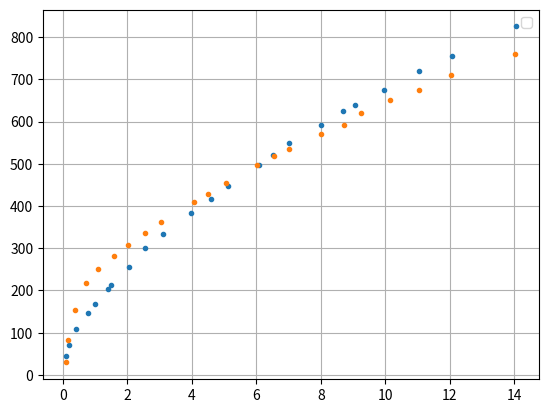

Write the Python code that produced this figure.
# -*- coding: utf-8 -*-
"""
Created on Thu May 11 11:52:33 2023

[redacted]
"""

# [redacted]
import numpy as np
import matplotlib.pyplot as plt
from scipy.optimize import curve_fit
import matplotlib.ticker as ticker
import pandas as pd
import random
import collections

t01 = 298
r01 = 1.95

v1=np.array([0.094, 0.1695, 0.415, 0.785, 1.389, 0.998, 1.482, 2.0315, 2.551, 3.089, 3.973, 4.5765, 5.118, 6.095, 6.52, 7.02, 8, 8.69, 9.05, 9.96, 11.06, 12.06, 14.07])
i1=np.array([44.045, 71, 108.95, 147.2, 203.3, 167, 212.5, 255.4, 299.45, 333.87, 384.1, 417.1, 448.07, 497.5, 519.85, 548.75, 591.9, 625, 640, 675, 720, 755, 825])
xerr=np.array([0.015, 0.015, 0.015, 0.016, 0.016, 0.016, 0.017, 0.017, 0.018, 0.019, 0.02, 0.021, 0.022, 0.024, 0.024, 0.025, 0.027, 0.028, 0.029, 0.03, 0.032, 0.034, 0.037])

resistencia1=[]
for i in range(len(v1)):
    resistencia1.append((v1[i]/i1[i])*(10**3))

temperatura1=[]
for i in range(len(v1)):
    temperatura1.append((t01*(resistencia1[i]/r01)**(0.8271)))



#Lampada IV

t02 = 299
r02 = 2
v2=np.array([0.076, 0.154, 0.350, 0.715, 1.029, 1.457, 2.027,  2.591, 2.928, 4.041, 4.522, 5.053, 6.05, 6.54, 7.04, 8.06, 8.08, 9.24, 10.03, 11.02, 12, 13.88])
i2=np.array([43.3, 81.15, 130.3, 166.2, 194.9, 231.65, 275.6, 315, 341.1, 403.7, 431.2, 458.7, 515, 540, 560, 615, 630, 660, 690, 725, 760, 830])
xerr=np.array([0.015, 0.015, 0.015, 0.015, 0.016, 0.017, 0.017, 0.018, 0.019, 0.02, 0.021, 0.022, 0.024, 0.024, 0.025, 0.027, 0.027, 0.029, 0.03, 0.032, 0.033, 0.037])

resistencia2=[]
for i in range(len(v2)):
    resistencia2.append((v2[i]/i2[i])*(10**3))

temperatura2=[]
for i in range(len(v2)):
    temperatura2.append((t02*(resistencia2[i]/r02)**(0.8271)))


#Lampada VI
t03 = 299
r03 = 2.4
v3=np.array([0.0765, 0.155, 0.358, 0.7204999999999999, 1.092, 1.569, 2.025, 3.032, 2.5355, 4.073, 4.498, 5.056, 6.03, 6.54, 7.01, 8.01, 8.71, 9.254999999999999, 10.16, 11.06, 12.05, 14.04])
i3=np.array([29.55666666666667, 82.1, 154.6, 217.75, 250.3, 281.85, 307.0, 362.1, 336.4, 410.15, 429.55, 454.2, 496.09999999999997, 517.75, 535.5, 571.55, 591.55, 620.0, 650.0, 675.0, 710.0, 760.0])
xerr=np.array([0.015, 0.015, 0.015, 0.015, 0.016, 0.017, 0.017, 0.019, 0.018, 0.021, 0.021, 0.022, 0.024, 0.024, 0.025, 0.027, 0.028, 0.029, 0.03, 0.032, 0.034, 0.037])

resistencia3=[]
for i in range(len(v3)):
    resistencia3.append((v3[i]/i3[i])*(10**3))


temperatura3=[]
for i in range(len(v3)):
    temperatura3.append((t03*(resistencia3[i]/r03)**(0.8271)))





plt.plot(v1, i1, '.',  v3, i3, '.')
plt.grid(True)
plt.legend()